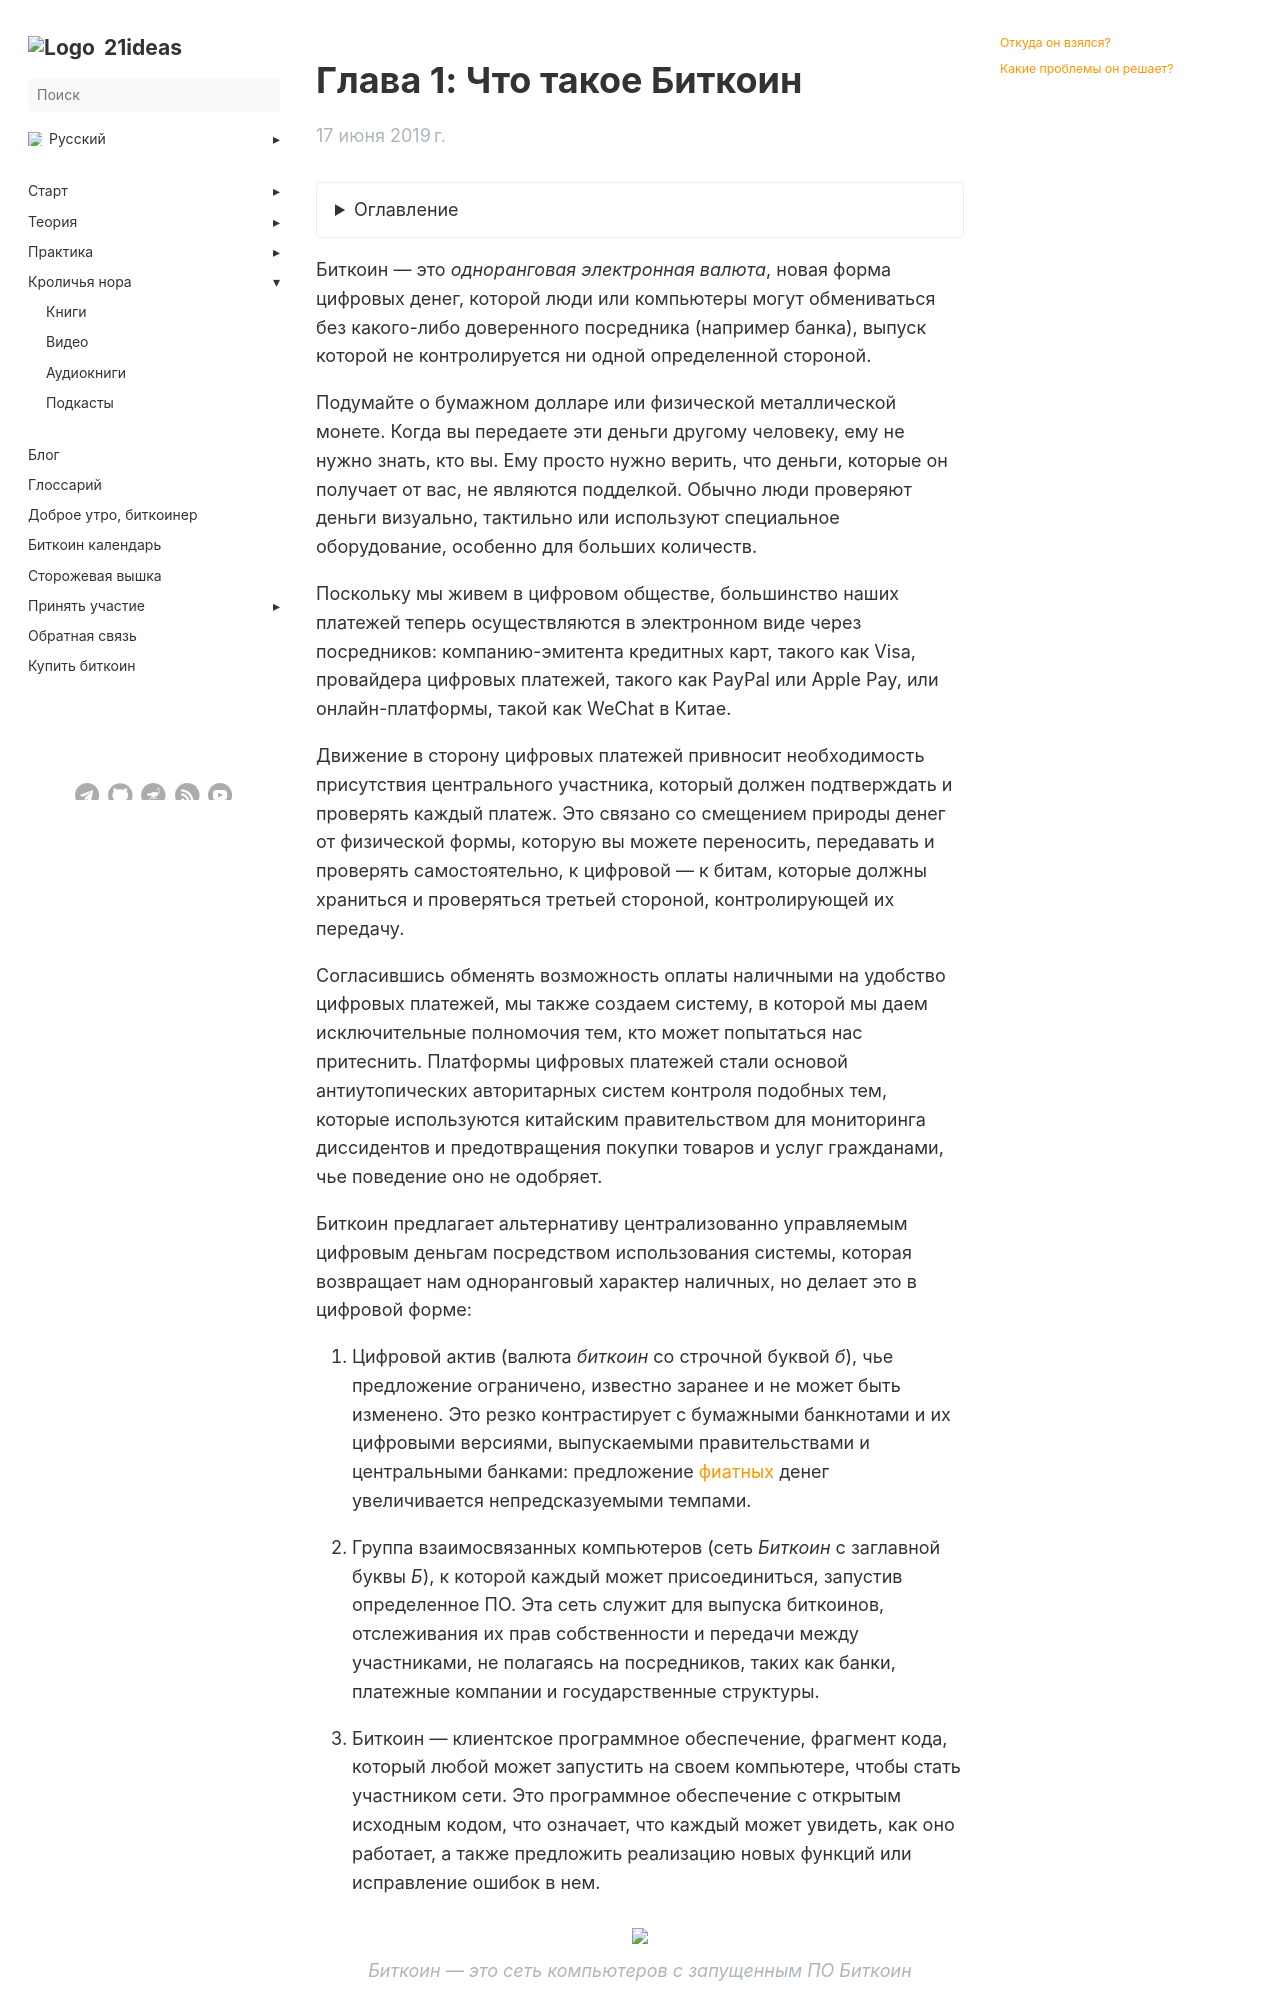

repository: 21ideas-org/21ideas.org · page: izobretaem-bitkoin/glava-1/index.html · generator: jekyll

---
title: "Глава 1: Что такое Биткоин"
h1: "Глава 1: Что такое Биткоин"
tags: ["книга", "новичкам", "основы"]
description: "Биткоин — это одноранговая электронная валюта, новая форма цифровых денег, которой люди или компьютеры могут обмениваться без какого-либо доверенного посредника (например банка), выпуск которой не контролируется ни одной определенной стороной."
url: izobretaem-bitkoin/glava-1
aliases: ['/book-inventing-bitcoin-chapter-1']
date: 2019-06-17
bookFlatSection: false
bookToc: true
weight: 2
---

{{< details "Оглавление" "..." >}}

[Главная страница](/izobretaem-bitkoin)

[Вступление](/izobretaem-bitkoin/vstuplenie)  

[Глава 1: Что такое Биткоин](/izobretaem-bitkoin/glava-1)

[Глава 2: Отказываемся от посредника](/izobretaem-bitkoin/glava-2)

[Глава 3: Proof of Work](/izobretaem-bitkoin/glava-3)

[Глава 4: Майнинг](/izobretaem-bitkoin/glava-4)

[Глава 5: Обеспечение безопасности реестра](/izobretaem-bitkoin/glava-5)

[Глава 6: Форки и атаки 51%](/izobretaem-bitkoin/glava-6)

[Глава 7: Учетные записи, не идентифицирующие личность](/izobretaem-bitkoin/glava-7)

[Глава 8: Кто устанавливает правила?](/izobretaem-bitkoin/glava-8)

[Глава 9: Что дальше?](/izobretaem-bitkoin/glava-9)

{{< /details >}}

Биткоин — это _одноранговая_ _электронная валюта_, новая форма цифровых денег, которой люди или компьютеры могут обмениваться без какого-либо доверенного посредника (например банка), выпуск которой не контролируется ни одной определенной стороной.

Подумайте о бумажном долларе или физической металлической монете. Когда вы передаете эти деньги другому человеку, ему не нужно знать, кто вы. Ему просто нужно верить, что деньги, которые он получает от вас, не являются подделкой. Обычно люди проверяют деньги визуально, тактильно или используют специальное оборудование, особенно для больших количеств.

Поскольку мы живем в цифровом обществе, большинство наших платежей теперь осуществляются в электронном виде через посредников: компанию-эмитента кредитных карт, такого как Visa, провайдера цифровых платежей, такого как PayPal или Apple Pay, или онлайн-платформы, такой как WeChat в Китае.

Движение в сторону цифровых платежей привносит необходимость присутствия центрального участника, который должен подтверждать и проверять каждый платеж. Это связано со смещением природы денег от физической формы, которую вы можете переносить, передавать и проверять самостоятельно, к цифровой — к битам, которые должны храниться и проверяться третьей стороной, контролирующей их передачу.

Согласившись обменять возможность оплаты наличными на удобство цифровых платежей, мы также создаем систему, в которой мы даем исключительные полномочия тем, кто может попытаться нас притеснить. Платформы цифровых платежей стали основой антиутопических авторитарных систем контроля подобных тем, которые используются китайским правительством для мониторинга диссидентов и предотвращения покупки товаров и услуг гражданами, чье поведение оно не одобряет.

Биткоин предлагает альтернативу централизованно управляемым цифровым деньгам посредством использования системы, которая возвращает нам одноранговый характер наличных, но делает это в цифровой форме:

1. Цифровой актив (валюта _биткоин_ со строчной буквой _б_), чье предложение ограничено, известно заранее и не может быть изменено. Это резко контрастирует с бумажными банкнотами и их цифровыми версиями, выпускаемыми правительствами и центральными банками: предложение [фиатных](https://ru.wikipedia.org/wiki/%D0%A4%D0%B8%D0%B4%D1%83%D1%86%D0%B8%D0%B0%D1%80%D0%BD%D1%8B%D0%B5_%D0%B4%D0%B5%D0%BD%D1%8C%D0%B3%D0%B8) денег увеличивается непредсказуемыми темпами.
